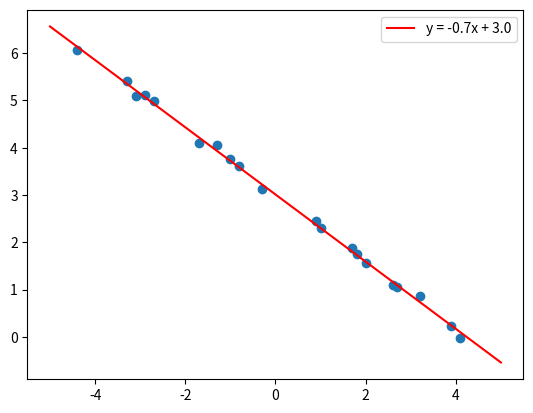

This figure's Python source: (Note: this script raises an exception after producing the figure.)
import random
import matplotlib.pyplot as plt
import numpy

def main():
    m = -0.7
    c = 3
    xs = []
    ys = []
    for _ in range(20):
        x = random.randrange(100)
        x = x/10. - 5.
        y = m * x + c
        y = numpy.random.normal(y, 0.1)
        xs.append(x)
        ys.append(y)
    
    
    fig, ax = plt.subplots()
    ax.scatter(xs, ys)
    
    ms, cs = numpy.polyfit(xs, ys, 1)

    regression_line = ax.plot([-5, 5], [ms * -5 + cs, ms * 5 + cs], color='red', label='y = {:.1f}x + {:.1f}'.format(ms, cs))
    ax.legend(handles=regression_line)

    plt.savefig("presentation/img/single-neuron-example-data.svg")



if __name__ == "__main__":
    main()
